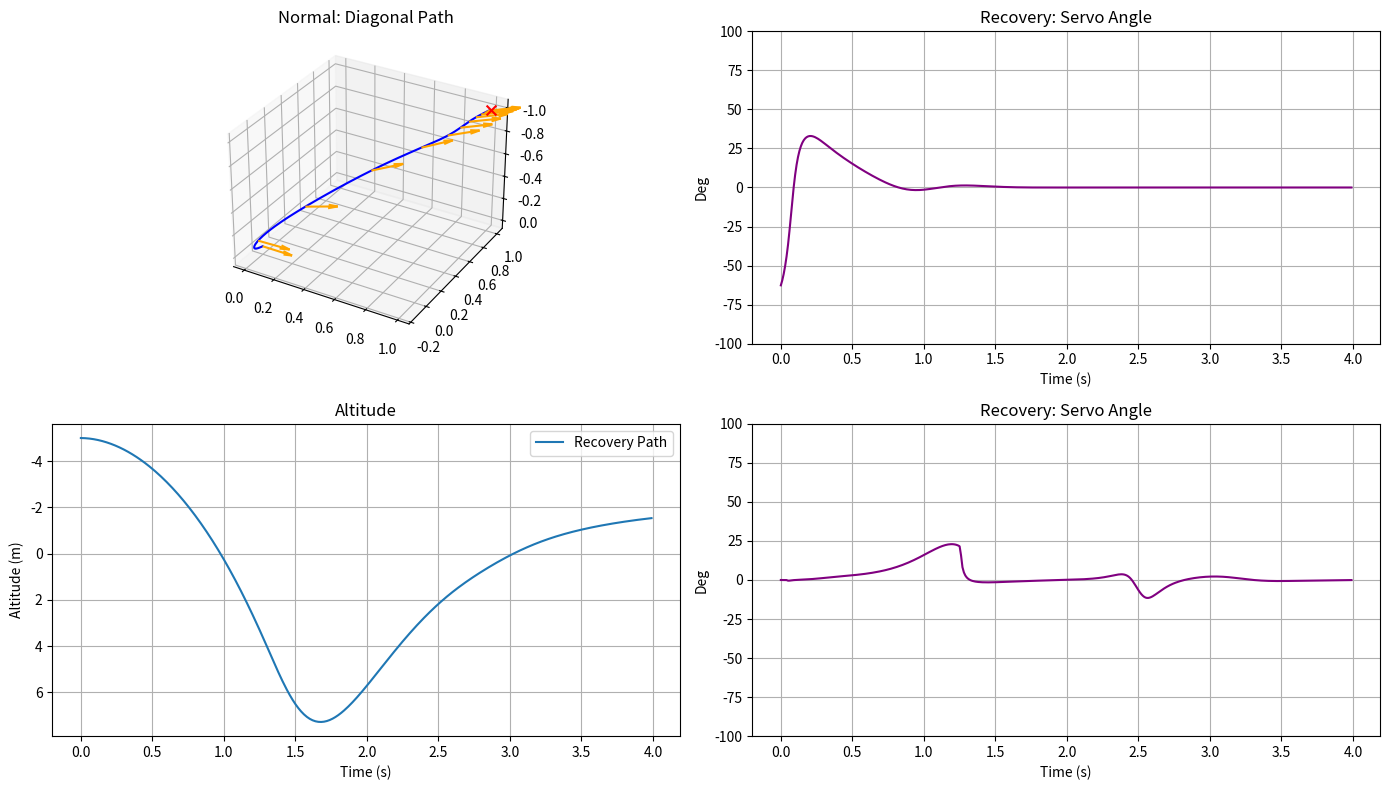

Generate this figure with matplotlib:
# ==========================================
# Geometric Tricopter Controller Simulation
# Scenarios:
# 1. Normal Flight (Diagonal Path)
# 2. Upside Down Recovery (Drop & Catch)
# ==========================================

import numpy as np
import matplotlib.pyplot as plt
from mpl_toolkits.mplot3d import Axes3D

# ==========================================
# 1. MATH HELPER FUNCTIONS
# ==========================================

def hat(v):
    v = v.flatten()
    return np.array([
        [0, -v[2], v[1]],
        [v[2], 0, -v[0]],
        [-v[1], v[0], 0]
    ])

def vee(S):
    return np.array([S[2, 1], S[0, 2], S[1, 0]])

def expm_SO3(omega_vector):
    angle = np.linalg.norm(omega_vector)
    if angle < 1e-6:
        return np.eye(3)
    axis = omega_vector / angle
    K = hat(axis)
    return np.eye(3) + np.sin(angle) * K + (1 - np.cos(angle)) * (K @ K)

# ==========================================
# 2. SYSTEM PARAMETERS
# ==========================================

class TricopterParams:
    def __init__(self):
        self.m = 1.0          # Mass (kg)
        self.g = 9.81         # Gravity (m/s^2)
        self.dx = 0.4   
        self.dy = 0.4   
        self.dt = 0.5   

        # Inertia (Point mass approximation)
        m_arm = 0.2 
        jx = 2 * m_arm * (self.dy**2) 
        jy = 2 * m_arm * (self.dx**2) + m_arm * (self.dt**2)
        jz = jx + jy
        self.J = np.diag([jx, jy, jz]) 
        self.invJ = np.linalg.inv(self.J)
        self.e3 = np.array([0, 0, 1])

# ==========================================
# 3. CONTROL ALLOCATION (CLAMPED)
# ==========================================

def allocation(f_desired, M_desired, params):
    """
    Robust allocation that prioritizes Torque when Thrust is negative.
    """
    # 1. PREVENT "ZERO-THRUST TRAP"
    # If controller asks for negative thrust (inverted flight), clamp target to 0.
    # This forces the solver to find differential thrusts (moments) around 0 baseline.
    target_f = max(0.0, f_desired)

    A = np.array([
        [1,          1,          1,           0],
        [-params.dy, params.dy,  0,           0],
        [params.dx,  params.dx, -params.dt,   0],
        [0,          0,          0,          -params.dt]
    ])

    # Use target_f instead of raw f_desired
    target_vec = np.array([target_f, M_desired[0], M_desired[1], M_desired[2]])
    u_virt = np.linalg.pinv(A) @ target_vec

    f1 = u_virt[0]
    f2 = u_virt[1]
    f3_vert = u_virt[2]
    f3_lat = u_virt[3]

    # 2. CLAMP NEGATIVE MOTOR COMMANDS
    # This turns differential math (e.g. +5, -5) into physical commands (+5, 0).
    # We gain torque but produce some uncommanded net thrust (unavoidable with fixed pitch).
    f1 = max(0.0, f1)
    f2 = max(0.0, f2)
    
    # 3. ROBUST SERVO CALCULATION
    # Add epsilon to vertical component to prevent divide-by-zero or rapid flipping 
    # when tail thrust is near zero.
    epsilon = 1e-4
    
    # If f3_vert is negative (solver wants downward force), we treat it as 0 for angle 
    # calculation but the motor won't spin anyway due to magnitude calc below.
    # We use abs() or max() to keep the vector 'forward' for the servo logic.
    safe_vert = max(0.0, f3_vert) 
    
    raw_delta = np.arctan2(f3_lat, safe_vert + epsilon)
    
    limit = np.pi / 2.0 
    delta = np.clip(raw_delta, -limit, limit)
    
    # Magnitude
    f3 = np.sqrt(f3_vert**2 + f3_lat**2)
    f3 = max(0.0, f3)

    return f1, f2, f3, delta

# ==========================================
# 4. GEOMETRIC CONTROLLER
# ==========================================

def geometric_controller(state, target, params):
    x, v, R, Omega = state['x'], state['v'], state['R'], state['Omega']
    xd, vd, ad, b1d = target['x'], target['v'], target['a'], target['b1']

    # Gains
    wn_pos, zeta_pos = 2.0, 1.0
    kx = params.m * wn_pos**2             
    kv = params.m * 2 * zeta_pos * wn_pos 

    wn_rot, zeta_rot = 10.0, 0.9
    max_J = np.max(np.diag(params.J)) 
    kR_scalar = max_J * wn_rot**2              
    kOmega_scalar = max_J * 2 * zeta_rot * wn_rot 
    K_R = np.eye(3) * kR_scalar
    K_Omega = np.eye(3) * kOmega_scalar

    # Translation
    ex = x - xd
    ev = v - vd
    F_des = -kx * ex - kv * ev - params.m * params.g * params.e3 + params.m * ad

    # Attitude Construction
    norm_F_des = np.linalg.norm(F_des)
    b3d = np.array([0,0,1]) if norm_F_des < 1e-6 else -F_des / norm_F_des 

    cross_b3_b1 = np.cross(b3d, b1d)
    norm_cross = np.linalg.norm(cross_b3_b1)
    b2d = np.array([0,1,0]) if norm_cross < 1e-6 else cross_b3_b1 / norm_cross
    b1d_new = np.cross(b2d, b3d)
    Rd = np.column_stack((b1d_new, b2d, b3d))

    # Thrust
    current_b3 = R @ params.e3
    f = -np.dot(F_des, current_b3)

    # Rotation
    eR = 0.5 * vee(Rd.T @ R - R.T @ Rd)
    eOmega = Omega 
    gyroscopic = np.cross(Omega, params.J @ Omega)
    M = -K_R @ eR - K_Omega @ eOmega + gyroscopic

    return f, M

# ==========================================
# 5. DYNAMICS
# ==========================================

def dynamics(state, actuators, params):
    R, Omega = state['R'], state['Omega']
    f1, f2, f3, delta = actuators

    F_b = np.array([0.0, f3 * np.sin(delta), -(f1 + f2 + f3 * np.cos(delta))])
    M_b = np.array([
        params.dy * (f2 - f1),
        params.dx * (f1 + f2) - params.dt * f3 * np.cos(delta),
        -params.dt * f3 * np.sin(delta)
    ])

    v_dot = params.g * params.e3 + (R @ F_b) / params.m
    gyroscopic = np.cross(Omega, params.J @ Omega)
    Omega_dot = params.invJ @ (M_b - gyroscopic)
    
    return state['v'], v_dot, Omega_dot

# ==========================================
# 6. SCENARIO RUNNER
# ==========================================

def run_scenario(name, initial_state, target_fn, t_end=5.0):
    params = TricopterParams()
    dt = 0.01
    time = np.arange(0, t_end, dt)
    
    state = initial_state.copy()
    log = {'x': [], 'y': [], 'z': [], 'delta': [], 'time': []}
    snapshots = []

    print(f"--- Starting Scenario: {name} ---")

    for i, t in enumerate(time):
        target = target_fn(t)
        
        f_virt, M_virt = geometric_controller(state, target, params)
        f1, f2, f3, delta = allocation(f_virt, M_virt, params)
        dx, dv, dW = dynamics(state, [f1, f2, f3, delta], params)

        state['x'] += dx * dt
        state['v'] += dv * dt
        state['Omega'] += dW * dt
        state['R'] = state['R'] @ expm_SO3(state['Omega'] * dt)

        log['x'].append(state['x'][0])
        log['y'].append(state['x'][1])
        log['z'].append(state['x'][2])
        log['delta'].append(delta)
        log['time'].append(t)

        if i % 30 == 0: # Snapshot every 0.3s
            snapshots.append((state['x'].copy(), state['R'][:, 0]))

    return log, snapshots

# ==========================================
# 7. MAIN EXECUTION
# ==========================================

if __name__ == "__main__":
    
    # --- Scenario 1: Normal Diagonal Flight ---
    init_normal = {
        'x': np.array([0.0, 0.0, 0.0]),
        'v': np.array([0.0, 0.0, 0.0]),
        'R': np.eye(3),
        'Omega': np.array([0.0, 0.0, 0.0])
    }
    def target_normal(t):
        return {
            'x': np.array([1.0, 1.0, -1.0]), 
            'v': np.zeros(3), 'a': np.zeros(3), 
            'b1': np.array([1.0, 1.0, 0.0])/np.sqrt(2)
        }
    
    # --- Scenario 2: Upside Down Recovery (178 degrees) ---
    # Construct 178 degree rotation about X-axis
    # This matches the "Case II" example from the reference paper
    angle = np.radians(178)
    c, s = np.cos(angle), np.sin(angle)
    R_178 = np.array([
        [1, 0,  0],
        [0, c, -s],
        [0, s,  c]
    ])
    
    init_recovery = {
        'x': np.array([0.0, 0.0, -5.0]), # Start high (-5m)
        'v': np.array([0.0, 0.0, 0.0]),
        'R': R_178,                      # 178 degree initial roll
        'Omega': np.array([0.0, 0.0, 0.0])
    }
    
    # Target: Stabilize at 2m high (-2m)
    def target_recovery(t):
        return {
            'x': np.array([0.0, 0.0, -2.0]), 
            'v': np.zeros(3), 'a': np.zeros(3), 
            'b1': np.array([1.0, 0.0, 0.0])
        }

    # Run Simulations
    log1, snap1 = run_scenario("Normal Flight", init_normal, target_normal, t_end=4.0)
    log2, snap2 = run_scenario("Upside Down Recovery", init_recovery, target_recovery, t_end=4.0)

    # --- VISUALIZATION ---
    fig = plt.figure(figsize=(14, 8))

    # Plot 1: Normal Flight
    ax1 = fig.add_subplot(2, 2, 1, projection='3d')
    ax1.plot(log1['x'], log1['y'], log1['z'], label='Path', color='blue')
    ax1.scatter([1], [1], [-1], color='r', marker='x', s=50)
    for pos, head in snap1:
        ax1.quiver(pos[0], pos[1], pos[2], head[0], head[1], head[2], length=0.2, color='orange')
    ax1.set_title("Normal: Diagonal Path")
    ax1.invert_zaxis()

    ax2 = fig.add_subplot(2, 2, 2)
    ax2.plot(log1['time'], np.degrees(log1['delta']), color='purple')
    ax2.set_title("Recovery: Servo Angle")
    ax2.set_ylabel("Deg"); ax2.set_xlabel("Time (s)")
    ax2.grid(True)
    ax2.set_ylim(-100, 100)

    # Plot 3: Altitude Comparison
    ax3 = fig.add_subplot(2, 2, 3)
    #ax3.plot(log1['time'], log1['z'], label='Normal')
    ax3.plot(log2['time'], log2['z'], label='Recovery Path')
    ax3.set_xlabel('Time (s)'); ax3.set_ylabel('Altitude (m)')
    ax3.set_title("Altitude")

    ax3.invert_yaxis()
    ax3.grid(True)
    ax3.legend()

    # Plot 4: Recovery Servo Activity
    ax4 = fig.add_subplot(2, 2, 4)
    ax4.plot(log2['time'], np.degrees(log2['delta']), color='purple')
    ax4.set_title("Recovery: Servo Angle")
    ax4.set_ylabel("Deg"); ax4.set_xlabel("Time (s)")
    ax4.grid(True)
    ax4.set_ylim(-100, 100)

   
    plt.tight_layout()
    plt.show()
